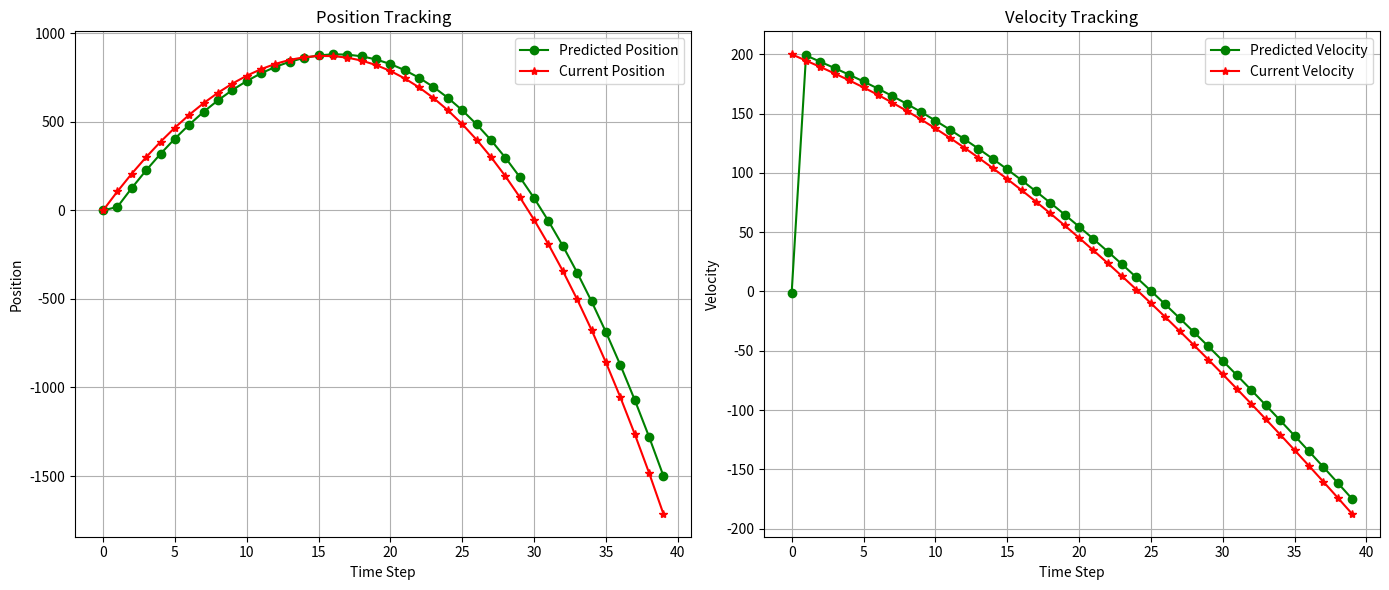

Write the Python code that produced this figure.
import numpy as np
import matplotlib.pyplot as plt
U = 200 #meters per seconds
g = 9.8 #meters per seconds squared
S0 = 0 #meters

class TrajectoryTracker():
    def __init__(self):
        np.random.seed(42)
        
        #test data for the variance-covarianxce matrix
        self.sample_V = np.round([U-g*t for t in range(40)],2)
        self.sample_S = np.round([(S0 + t*self.sample_V[t-1] - 0.5*t*g) for t in range(40)])
        self.test_data = np.vstack((self.sample_S,self.sample_V))
        self.test_data = np.transpose(self.test_data)
        
        self.dt = 0.1
        self.initial_s = 0
        self.initial_v = 0
        self.initial_state = np.array([[self.initial_s],[self.initial_v]])
        self.g = 9.8
        self.A = np.eye(2,dtype=np.float32)
        self.A[0][1] = self.dt
        self.B = np.array([[0.5*self.dt**2],[self.dt]],dtype=np.float32)
        self.U = np.array(-self.g,dtype=np.float32)
        self.W = np.zeros((2,1),dtype=np.float32)
        self.Q = np.eye(2,dtype=np.float32) * 0.1
        self.H = np.eye(2,dtype=np.float32)
        self.R = np.array([[100,0],[0,3.2]],dtype=np.float32)
        # self.R = 0
        self.C = np.eye(2,dtype=np.float32)
        self.Z = 0
        self.prev_cov = self.compute_var_cov_matrix(self.test_data)
        #create noise
    def create_measurement_data(self):
        self.mea_s = self.sample_S + np.random.randint(5,15)
        self.mea_v = self.sample_V + np.random.randint(0,6)
        self.measurement = np.vstack((self.mea_s,self.mea_v))
        self.measurement = np.transpose(self.measurement)
        return self.measurement
    
    def compute_var_cov_matrix(self,data):
        ave_data = np.mean(data)
        deviation =  data - ave_data
        cov_matrix = np.dot(deviation.T,deviation)/(data.shape[0] -1)
        return cov_matrix
    
    def state_estimation(self,initial_state):
        state_estimate = np.dot(self.A,initial_state) + np.dot(self.B,self.U) + self.W
        return state_estimate
    
    def state_covariance_estimation(self,prev_cov):
        pred_cov = np.dot(np.dot(self.A,prev_cov),np.transpose(self.A)) + self.Q
        return pred_cov

    def compute_kalman_gain(self, cov_matrix):
        S = np.dot(np.dot(self.H, cov_matrix), self.H.T) + self.R
        Kg = np.dot(np.dot(cov_matrix, self.H.T), np.linalg.inv(S))
        return Kg
    
    def make_observations(self,prev_obs):
        new_obs = np.dot(self.C,prev_obs) + self.Z
        return new_obs
    
    def current_state(self,prev_state,obs,k):
        curr_state = prev_state + np.dot(k,obs - np.dot(self.H,prev_state))
        return curr_state
    
    def update_process_cov(self,prev_cov,k):
        new_cov = np.dot((np.eye(2,dtype=np.float32) - np.dot(k,self.H)),prev_cov)
        return new_cov
    
    def plot_states(self, pred_states, curr_states):
        pred_positions = [state[0][0] for state in pred_states]
        pred_velocities = [state[1][0] for state in pred_states]
        curr_positions = [state[0][0] for state in curr_states]
        curr_velocities = [state[1][0] for state in curr_states]

        plt.figure(figsize=(14, 6))

        plt.subplot(1, 2, 1)
        plt.plot(pred_positions, label='Predicted Position', marker='o',color="green")
        plt.plot(curr_positions, label='Current Position', marker='*',color="red")
        plt.title('Position Tracking')
        plt.xlabel('Time Step')
        plt.ylabel('Position')
        plt.legend()
        plt.grid(True)

        # Ensure auto-scaling
        plt.autoscale(True)

        plt.subplot(1, 2, 2)
        plt.plot(pred_velocities, label='Predicted Velocity', marker='o',color="green")
        plt.plot(curr_velocities, label='Current Velocity', marker='*', color="red")
        plt.title('Velocity Tracking')
        plt.xlabel('Time Step')
        plt.ylabel('Velocity')
        plt.legend()
        plt.grid(True)

        # Ensure auto-scaling
        plt.autoscale(True)

        plt.tight_layout()
        plt.show()

    
    def start_tracking(self):
        pred_val = []
        curr_val = []
        for i in range(len(self.sample_S)):
            state_pred = self.state_estimation(self.initial_state)
            state_cov = self.state_covariance_estimation(self.prev_cov)
            K = self.compute_kalman_gain(state_cov)
            old_obs = [[self.sample_S[i]],[self.sample_V[i]]]
            new_obs = self.make_observations(old_obs)
            curr_state = self.current_state(state_pred,new_obs,K)
            new_cov = self.update_process_cov(state_cov,K)
            # print(curr_state)
            # print()
            curr_val.append(curr_state)
            pred_val.append(state_pred)
            self.initial_state = curr_state
            self.prev_cov = new_cov
        self.plot_states(pred_val,curr_val)
            
def main():
    tracker = TrajectoryTracker()
    tracker.start_tracking()
    
if __name__ == "__main__":
    main()